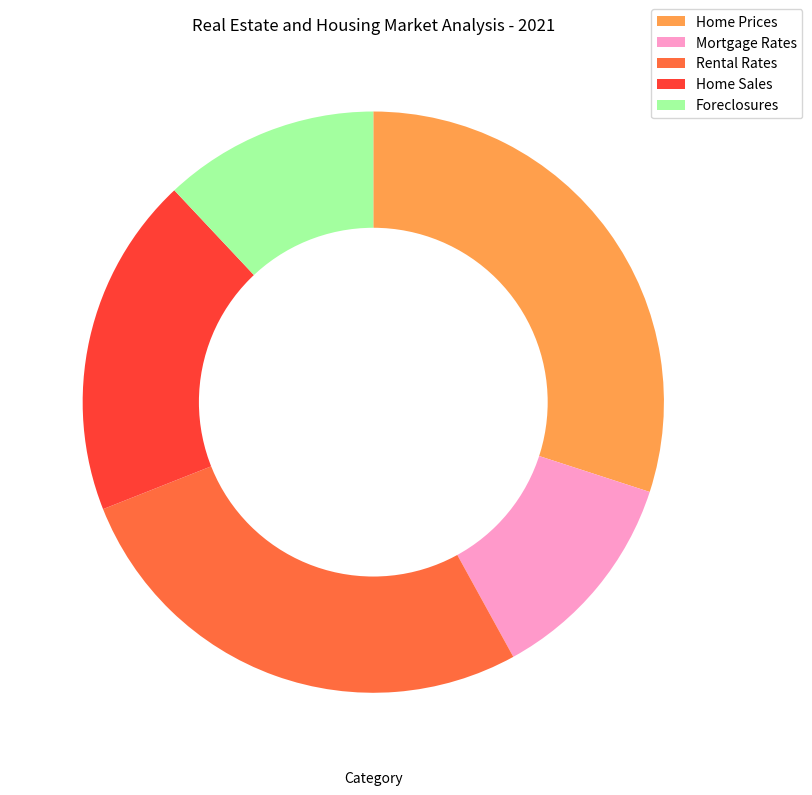

Write the Python code that produced this figure. (Note: this script raises an exception after producing the figure.)

import matplotlib.pyplot as plt
import pandas as pd
import numpy as np

data_labels = ['Home Prices','Mortgage Rates','Rental Rates','Home Sales','Foreclosures']
line_labels = ['Category']
data = np.array([[30,12,27,19,12]])

fig = plt.figure(figsize=(10,8))
ax = fig.add_subplot(111)
colors = ['#FF9F4C','#FF99CA','#FF6C3F','#FF3F35','#A3FF9F']

ax.pie(data[0], colors=colors, startangle=90, counterclock=False)
centre_circle = plt.Circle((0,0),0.6,fc='white')
ax.add_artist(centre_circle)
ax.legend(data_labels, bbox_to_anchor=(1.1, 1.05))
ax.set_title('Real Estate and Housing Market Analysis - 2021')
ax.set_xlabel('Category')
ax.grid()

plt.tight_layout()
plt.savefig('/cpfs01/user/yanxiangchao/code0/gpt_chart/structchart_simulation/simulated_data_corner_cases/rings/png/20231227-112353_118.png')
plt.clf()
